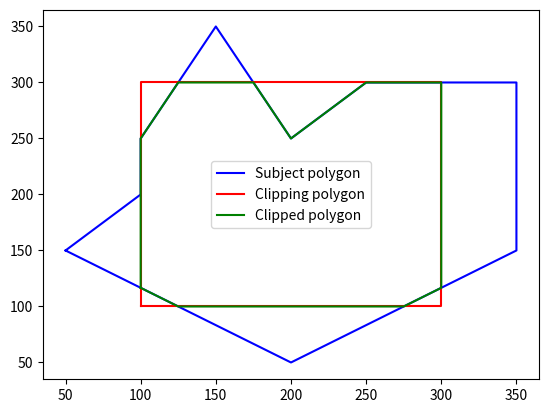

The script that saved this image:
def clip(poly_points, clip_points):
   def inside(p):
      return(cp2[0]-cp1[0])*(p[1]-cp1[1]) > (cp2[1]-cp1[1])*(p[0]-cp1[0])
      
   def computeIntersection():
      dc = [ cp1[0] - cp2[0], cp1[1] - cp2[1] ]
      dp = [ s[0] - e[0], s[1] - e[1] ]
      n1 = cp1[0] * cp2[1] - cp1[1] * cp2[0]
      n2 = s[0] * e[1] - s[1] * e[0] 
      n3 = 1.0 / (dc[0] * dp[1] - dc[1] * dp[0])
      return [(n1*dp[0] - n2*dc[0]) * n3, (n1*dp[1] - n2*dc[1]) * n3]

   outputList = poly_points
   cp1 = clip_points[-1]
   
   for clipVertex in clip_points:
      cp2 = clipVertex
      inputList = outputList
      outputList = []
      s = inputList[-1]

      for subjectVertex in inputList:
         e = subjectVertex
         if inside(e):
            if not inside(s):
               outputList.append(computeIntersection())
            outputList.append(e)
         elif inside(s):
            outputList.append(computeIntersection())
         s = e
      cp1 = cp2
   return(outputList)

subjectPolygon = [(50,150),(200,50),(350,150),(350,300),(250,300),(200,250),(150,350),(100,250),(100,200)]
clipPolygon = [(100,100),(300,100),(300,300),(100,300)]

#subjectPolygon = [(100,150), (200,250), (300,100)]
#clipPolygon = [(100,100), (100,200), (200,200), (100,100)]

clippedPolygon = clip(subjectPolygon, clipPolygon)

# Plot the original polygons and the resulting clipped polygon
import matplotlib.pyplot as plt

subjectPolygon.append(subjectPolygon[0])
clipPolygon.append(clipPolygon[0])
clippedPolygon.append(clippedPolygon[0])

plt.plot([p[0] for p in subjectPolygon], [p[1] for p in subjectPolygon], 'b-', label='Subject polygon')
plt.plot([p[0] for p in clipPolygon], [p[1] for p in clipPolygon], 'r-', label='Clipping polygon')
plt.plot([p[0] for p in clippedPolygon], [p[1] for p in clippedPolygon], 'g-', label='Clipped polygon')
plt.legend()
plt.show()
